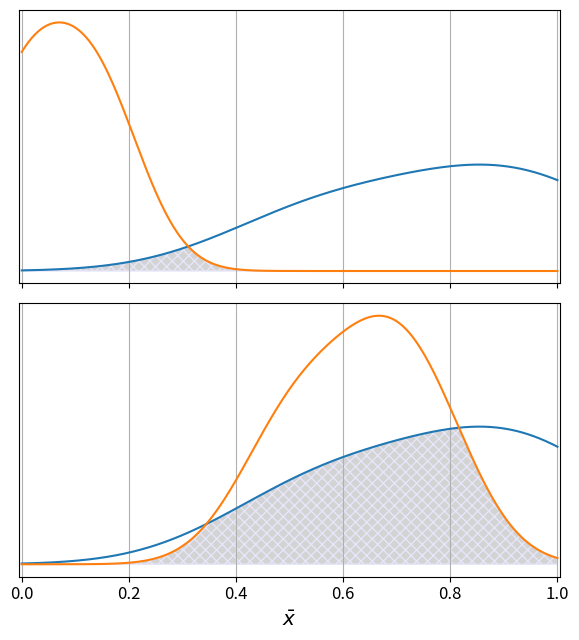

Here is the Python script that generated this plot:
# import gi; gi.require_version("Gtk", "3.0")
# from gi.repository import Gtk
# Gtk.init_check()

import numpy as np
np.random.seed(12)

def _kernel(grid):
    return np.exp(-1*(grid**2)/2)

# Implementation from scratch
Xgrid = np.linspace(0, 1, 500)
# Feature 1
sN1 = np.array([1.0, 0.548, 0.823])
sP1 = np.array([0.14, 0.0])
# Feature 2
sN2 = np.array([1.0, 0.548, 0.823])
sP2 = np.array([0.65, 0.5, 0.75])

def own_kde(_sample):
    scottFactor = len(_sample)**(-1/5)
    bw = scottFactor * _sample.std(ddof=1)
    pde_manual = 0.
    for s in _sample:
        _in = (s - Xgrid) / bw
        pde_manual = pde_manual + _kernel(_in)
    pde_manual = pde_manual / (len(_sample)*bw*np.sqrt(2*np.pi))

    return pde_manual

pde_ownN1 = own_kde(sN1)
pde_ownP1 = own_kde(sP1)

pde_ownN2 = own_kde(sN2)
pde_ownP2 = own_kde(sP2)

# Plots
import matplotlib.pyplot as plt
fig2, ax2 = plt.subplots(2, 1, figsize=(5.9, 6.5), sharex=True)

# Feature 1
ax2[0].plot(Xgrid, pde_ownN1, label="Negative")
ax2[0].plot(Xgrid, pde_ownP1, label="Positive")
# Getting intersection area
yStack1 = []
yStack1.append(pde_ownN1)
yStack1.append(pde_ownP1)
yIntersection1 = np.amin(yStack1, axis=0)
OA1 = np.trapz(yIntersection1, Xgrid)
fill_poly1 = ax2[0].fill_between(
    Xgrid, 0, yIntersection1,
    color="lightgray", edgecolor="lavender"
)
fill_poly1.set_hatch('xxx')
ax2[0].set_yticks([])
# # Samples
# ax2[0].vlines(
#     sN1, 0.0, 0.25,
#     color=np.array([76, 114, 176])/255, linewidth=2.5
# )
# ax2[0].vlines(
#     sP1, 0.0, 0.25,
#     color=np.array([221, 132, 82])/255, linewidth=2.5
# )

# Feature 2
ax2[1].plot(Xgrid, pde_ownN2, label="Negative")
ax2[1].plot(Xgrid, pde_ownP2, label="Positive")
# Getting intersection area
yStack2 = []
yStack2.append(pde_ownN2)
yStack2.append(pde_ownP2)
yIntersection2 = np.amin(yStack2, axis=0)
OA2 = np.trapz(yIntersection2, Xgrid)
fill_poly2 = ax2[1].fill_between(
    Xgrid, 0, yIntersection2,
    color="lightgray", edgecolor="lavender"
)
fill_poly2.set_hatch('xxx')
ax2[1].set_yticks([])
# # Samples
# ax2[1].vlines(
#     sN2, 0.0, 0.25,
#     color=np.array([76, 114, 176])/255, linewidth=2.5
# )
# ax2[1].vlines(
#     sP2, 0.0, 0.25,
#     color=np.array([221, 132, 82])/255, linewidth=2.5
# )

plt.xlim((-0.005, 1.005))
plt.xticks(fontsize='large')
plt.xlabel(r"$\bar{x}$", fontsize='x-large')

ax2[0].grid(visible=True)
ax2[1].grid(visible=True)
plt.tight_layout()
plt.show()
